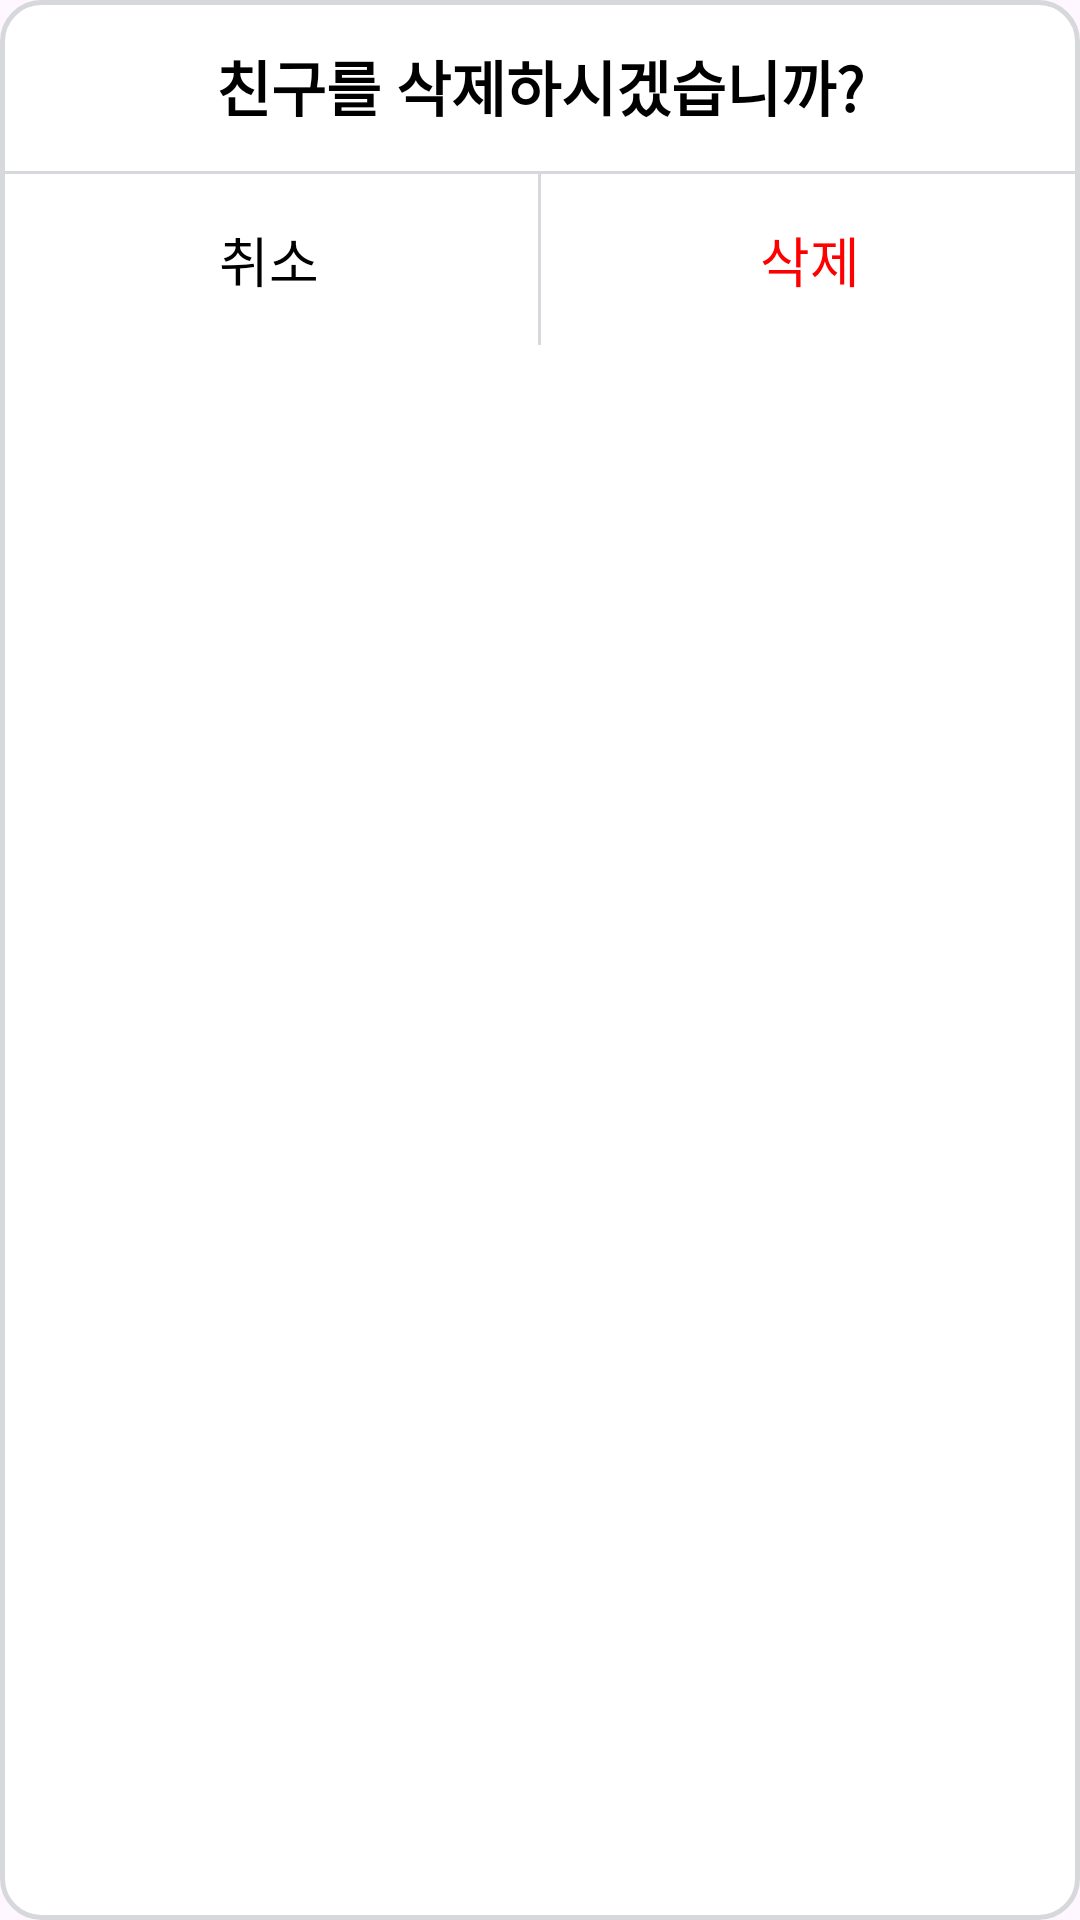

The Android layout XML behind this screen, and the referenced resources:
<!-- AndroidManifest.xml: application theme Theme.Z_project -->
<!-- res/layout/fragment_list_delete.xml -->
<?xml version="1.0" encoding="utf-8"?>
<LinearLayout xmlns:android="http://schemas.android.com/apk/res/android"
    xmlns:app="http://schemas.android.com/apk/res-auto"
    xmlns:tools="http://schemas.android.com/tools"
    android:layout_width="320dp"
    android:layout_height="wrap_content"
    android:background="@drawable/dialog_round"
    android:gravity="center"
    android:orientation="vertical">

    <TextView
        android:id="@+id/confirmTextView"
        android:layout_width="match_parent"
        android:layout_height="wrap_content"
        android:includeFontPadding="false"
        android:gravity="center"
        android:minHeight="57dp"
        android:textColor="#000000"
        android:textSize="20sp"
        android:textStyle="bold"
        android:text="친구를 삭제하시겠습니까?" />

    <View
        android:background="#D7D8DC"
        android:layout_width="match_parent"
        android:layout_height="1dp"
        />


    <LinearLayout
        android:layout_width="match_parent"
        android:layout_height="match_parent"
        android:orientation="horizontal"
        >

        <Button
            android:id="@+id/noButton"
            style="drawable/dialog_custombutton"
            android:layout_width="0dp"
            android:layout_height="57dp"
            android:layout_weight="1"
            android:background="#00ff0000"
            android:includeFontPadding="false"
            android:text="취소"
            android:textColor="#000000"
            android:gravity="center"
            android:textSize="18sp" />

        <View
            android:background="#D7D8DC"
            android:layout_width="1dp"
            android:layout_height="57dp"
            />

        <Button
            android:id="@+id/yesButton"
            style="drawable/dialog_custombutton"
            android:layout_width="0dp"
            android:layout_height="57dp"
            android:layout_weight="1"
            android:includeFontPadding="false"
            android:text="삭제"
            android:textColor="#FF0000"
            android:gravity="center"
            android:background="#00ff0000"
            android:textSize="18sp" />

    </LinearLayout>



</LinearLayout>
<!-- resources referenced by this layout -->
<resources>
  <!-- drawable dialog_round (drawable) -->
  <?xml version="1.0" encoding="utf-8"?>
  <shape xmlns:android="http://schemas.android.com/apk/res/android">
      <solid android:color="@color/white" />
      <corners android:radius="13dp" />
      <stroke android:width="1.5dp"
          android:color="#D7D8DC"></stroke>
  </shape>
  <style name="Theme.Z_project" parent="Base.Theme.Z_project" />
  <color name="white">#FFFFFFFF</color>
  <style name="Base.Theme.Z_project" parent="Theme.Material3.DayNight.NoActionBar">
          
          <item name="colorPrimary">@android:color/white</item>
          <item name="colorPrimaryDark">@android:color/white</item>
          <item name="android:windowLightStatusBar">true</item>
          
          
      </style>
</resources>
